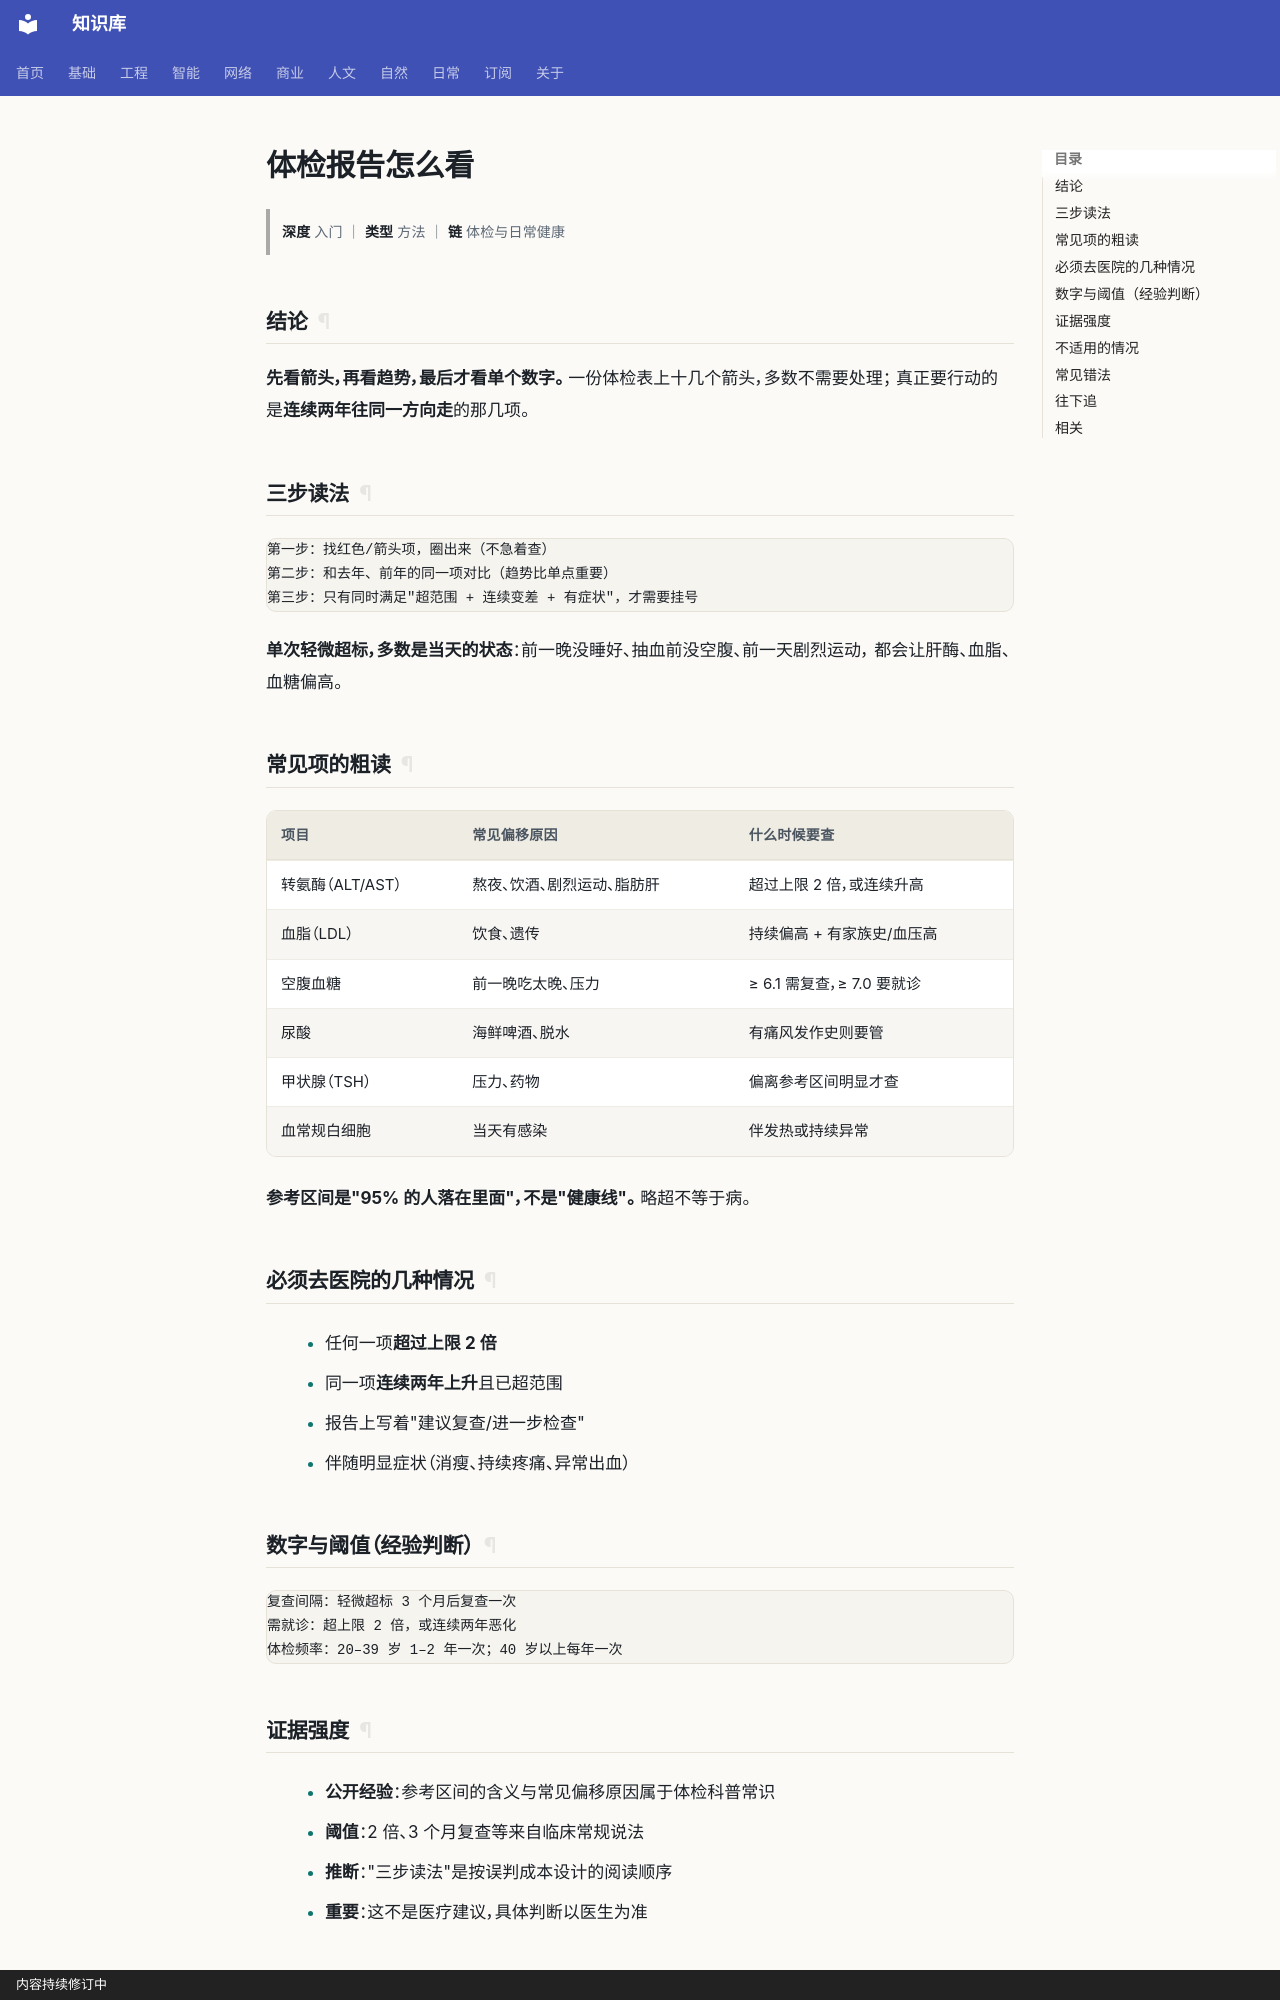

repository: gh503/kb · page: 日常/健康/体检报告怎么看/index.html · generator: mkdocs · copyright: 内容持续修订中

# 体检报告怎么看

> **深度** 入门 ｜ **类型** 方法 ｜ **链** 体检与日常健康

## 结论

**先看箭头，再看趋势，最后才看单个数字。** 一份体检表上十几个箭头，多数不需要处理；
真正要行动的是**连续两年往同一方向走**的那几项。

## 三步读法

```text
第一步：找红色/箭头项，圈出来（不急着查）
第二步：和去年、前年的同一项对比（趋势比单点重要）
第三步：只有同时满足"超范围 + 连续变差 + 有症状"，才需要挂号
```

**单次轻微超标，多数是当天的状态**：前一晚没睡好、抽血前没空腹、前一天剧烈运动，
都会让肝酶、血脂、血糖偏高。

## 常见项的粗读

| 项目 | 常见偏移原因 | 什么时候要查 |
| --- | --- | --- |
| 转氨酶（ALT/AST） | 熬夜、饮酒、剧烈运动、脂肪肝 | 超过上限 2 倍，或连续升高 |
| 血脂（LDL） | 饮食、遗传 | 持续偏高 + 有家族史/血压高 |
| 空腹血糖 | 前一晚吃太晚、压力 | ≥ 6.1 需复查，≥ 7.0 要就诊 |
| 尿酸 | 海鲜啤酒、脱水 | 有痛风发作史则要管 |
| 甲状腺（TSH） | 压力、药物 | 偏离参考区间明显才查 |
| 血常规白细胞 | 当天有感染 | 伴发热或持续异常 |

**参考区间是"95% 的人落在里面"，不是"健康线"。** 略超不等于病。

## 必须去医院的几种情况

- 任何一项**超过上限 2 倍**
- 同一项**连续两年上升**且已超范围
- 报告上写着"建议复查/进一步检查"
- 伴随明显症状（消瘦、持续疼痛、异常出血）

## 数字与阈值（经验判断）

```text
复查间隔：轻微超标 3 个月后复查一次
需就诊：超上限 2 倍，或连续两年恶化
体检频率：20–39 岁 1–2 年一次；40 岁以上每年一次
```
